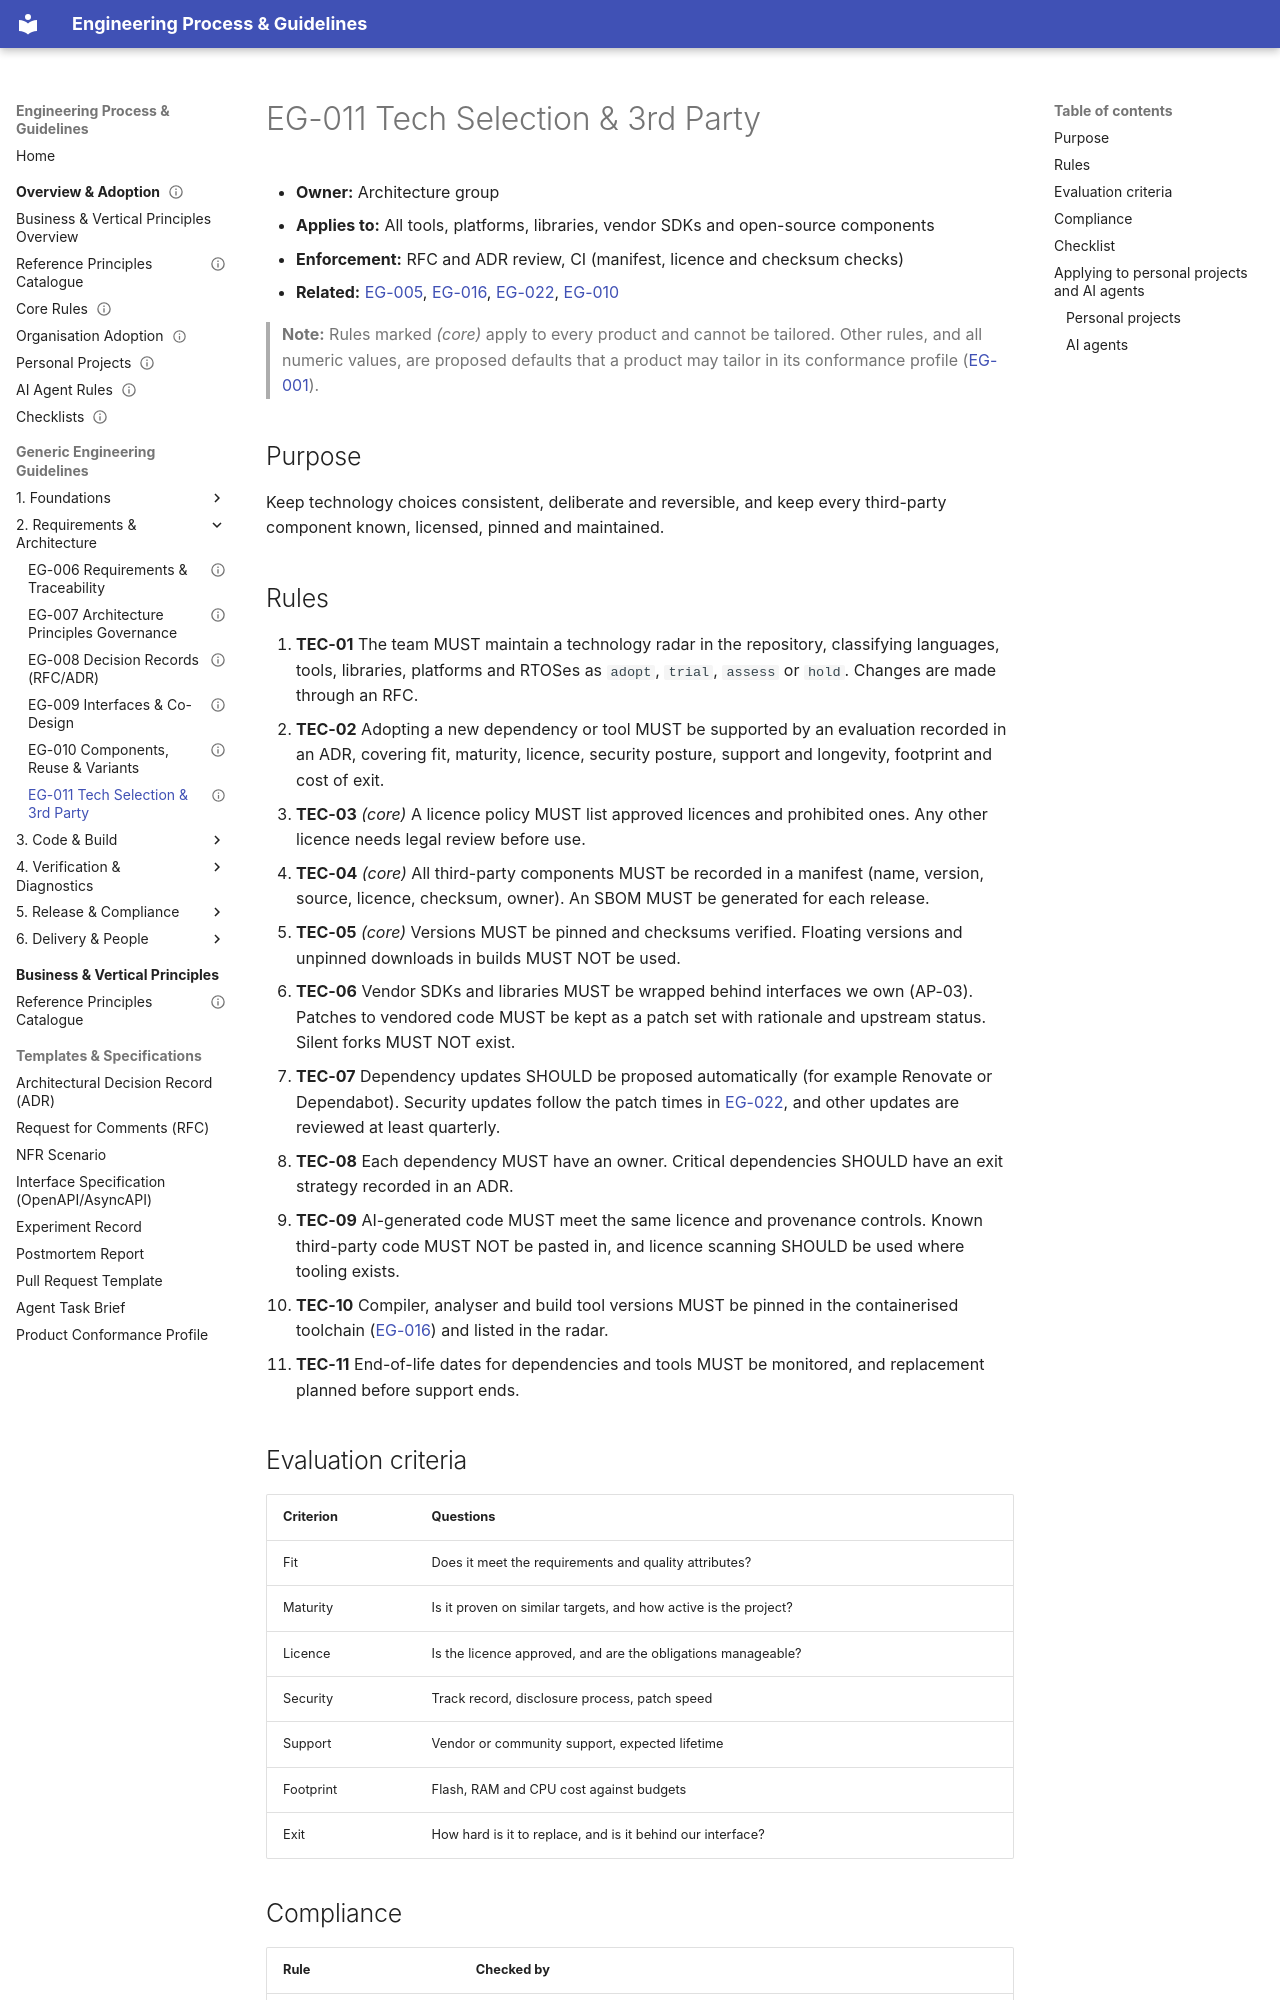

repository: markbac/EngineeringProcess · page: guidelines/eg-011-technology-and-third-party/index.html · generator: mkdocs

---
id: EG-011
title: "Technology selection and third-party components"
status: draft
owner: "Architecture group"
version: 0.1.0
part: "Requirements, architecture and design"
related: [EG-005, EG-016, EG-022, EG-010]
review-by: 2027-09-30
supersedes:
---

- **Owner:** Architecture group
- **Applies to:** All tools, platforms, libraries, vendor SDKs and open-source components
- **Enforcement:** RFC and ADR review, CI (manifest, licence and checksum checks)
- **Related:** [EG-005](eg-005-ai-agent-usage.md), [EG-016](eg-016-pipelines-and-quality-gates.md), [EG-022](eg-022-security-and-data-protection.md), [EG-010](eg-010-components-reuse-and-variants.md)

> **Note:** Rules marked *(core)* apply to every product and cannot be tailored. Other rules, and all numeric values, are proposed defaults that a product may tailor in its conformance profile ([EG-001](eg-001-guidelines-governance.md)).

## Purpose

Keep technology choices consistent, deliberate and reversible, and keep every third-party component known, licensed, pinned and maintained.

## Rules

1. **TEC-01** The team MUST maintain a technology radar in the repository, classifying languages, tools, libraries, platforms and RTOSes as `adopt`, `trial`, `assess` or `hold`. Changes are made through an RFC.
1. **TEC-02** Adopting a new dependency or tool MUST be supported by an evaluation recorded in an ADR, covering fit, maturity, licence, security posture, support and longevity, footprint and cost of exit.
1. **TEC-03** *(core)* A licence policy MUST list approved licences and prohibited ones. Any other licence needs legal review before use.
1. **TEC-04** *(core)* All third-party components MUST be recorded in a manifest (name, version, source, licence, checksum, owner). An SBOM MUST be generated for each release.
1. **TEC-05** *(core)* Versions MUST be pinned and checksums verified. Floating versions and unpinned downloads in builds MUST NOT be used.
1. **TEC-06** Vendor SDKs and libraries MUST be wrapped behind interfaces we own (AP-03). Patches to vendored code MUST be kept as a patch set with rationale and upstream status. Silent forks MUST NOT exist.
1. **TEC-07** Dependency updates SHOULD be proposed automatically (for example Renovate or Dependabot). Security updates follow the patch times in [EG-022](eg-022-security-and-data-protection.md), and other updates are reviewed at least quarterly.
1. **TEC-08** Each dependency MUST have an owner. Critical dependencies SHOULD have an exit strategy recorded in an ADR.
1. **TEC-09** AI-generated code MUST meet the same licence and provenance controls. Known third-party code MUST NOT be pasted in, and licence scanning SHOULD be used where tooling exists.
1. **TEC-10** Compiler, analyser and build tool versions MUST be pinned in the containerised toolchain ([EG-016](eg-016-pipelines-and-quality-gates.md)) and listed in the radar.
1. **TEC-11** End-of-life dates for dependencies and tools MUST be monitored, and replacement planned before support ends.
